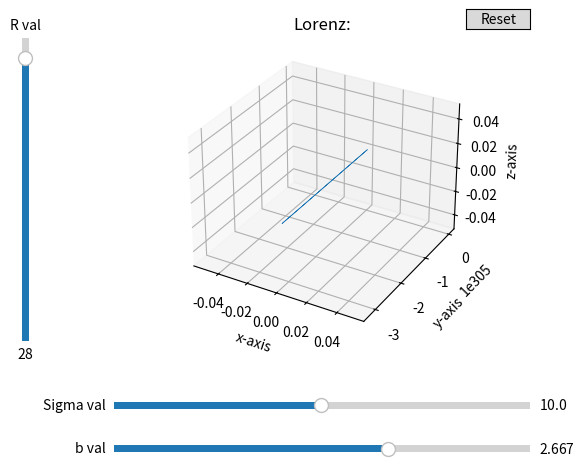

Python code for this plot:
import numpy as np
import matplotlib.pyplot as plt
from matplotlib.widgets import Slider, Button




# Define initial parameters
t = np.linspace(0, 1, 1000)
init_sigma = 10
init_r = 28
init_b = 8/3
dt = 0.01
num_iterations = 10000
xs = np.empty(num_iterations + 1)  # Create empty np.array for x
ys = np.empty(num_iterations + 1)  # Create empty np.array for y
zs = np.empty(num_iterations + 1)  # Create empty np.array for z


# The parametrized function to be plotted
def f(x, y, z, sigma, r, b):
    x_prime = sigma * (y - x)  # x' = sigma * (y-x); calculates x'
    y_prime = r * x - y - x * z  # y' = r*x - y -x*z; calculates y'
    z_prime = x * y - b * z  # z' = x*y - b*z; calculates z'
    return x_prime, y_prime, z_prime
    #return amplitude * np.sin(2 * np.pi * frequency * t)

def generatedata(sigma, r, b):
    xs[0] = 11.8  # Average size of a png in KB
    ys[0] = 4.4  # Average size of a jpg in KB
    zs[0] = 2.4  # Average size of a gif in KB

    for i in range(num_iterations):  # Iterates number of desired iterations over 'time'
        x_prime, y_prime, z_prime = f(xs[i], ys[i], zs[i], sigma, r, b)  # Call Lorenz
        xs[i + 1] = xs[i] + (x_prime * dt)  # Estimate next x-value using x_prime [partial derivative]
        ys[i + 1] = ys[i] + (y_prime * dt)  # Estimate next y-value using y_prime [partial derivative]
        zs[i + 1] = zs[i] + (z_prime * dt)  # Estimate next z-value using z_prime [partial derivative]

    ax.plot(xs, ys, zs, lw=0.5)
    return None

# Plot Lorenz
fig = plt.figure()  # Set fig equal to a figure
ax = plt.axes(projection='3d')


ax.plot3D(xs,ys,zs, lw=0.5)  # Plot x, y, and z with line width 0.5
ax.set_xlabel("x-axis")  # Sets x label
ax.set_ylabel("y-axis")  # Sets y label
ax.set_zlabel("z-axis")  # Sets z label
ax.set_title("Lorenz:")  # Set title based on r

# adjust the main plot to make room for the sliders
plt.subplots_adjust(left=0.25, bottom=0.25)

# Make a horizontal slider to control the sigma
axsigma = plt.axes([0.25, 0.1, 0.65, 0.03])
sigma_slider = Slider(
    ax=axsigma,
    label='Sigma val',
    valmin=0.1,
    valmax=20,
    valinit=init_sigma,
)

# Make a horizontal slider to control the b value
axb = plt.axes([0.25, 0.01, 0.65, 0.03])
b_slider = Slider(
    ax=axb,
    label='b val',
    valmin=0.1,
    valmax=4,
    valinit=init_b,
)

# Make a vertically oriented slider to control the r value
axr = plt.axes([0.1, 0.25, 0.0225, 0.63])
r_slider = Slider(
    ax=axr,
    label="R val",
    valmin=0,
    valmax=30,
    valinit=init_r,
    orientation="vertical"
)

# The function to be called anytime a slider's value changes
def update(val):
    generatedata(sigma_slider.val,r_slider.val,b_slider.val)
    fig.canvas.draw_idle()

# register the update function with each slider
sigma_slider.on_changed(update)
r_slider.on_changed(update)
b_slider.on_changed(update)

# Create a `matplotlib.widgets.Button` to reset the sliders to initial values.
resetax = plt.axes([0.8, 0.9, 0.1, 0.04])
button = Button(resetax, 'Reset', hovercolor='0.975')

def reset(event):
    sigma_slider.reset()
    r_slider.reset()
    b_slider.reset()
button.on_clicked(reset)

plt.show()